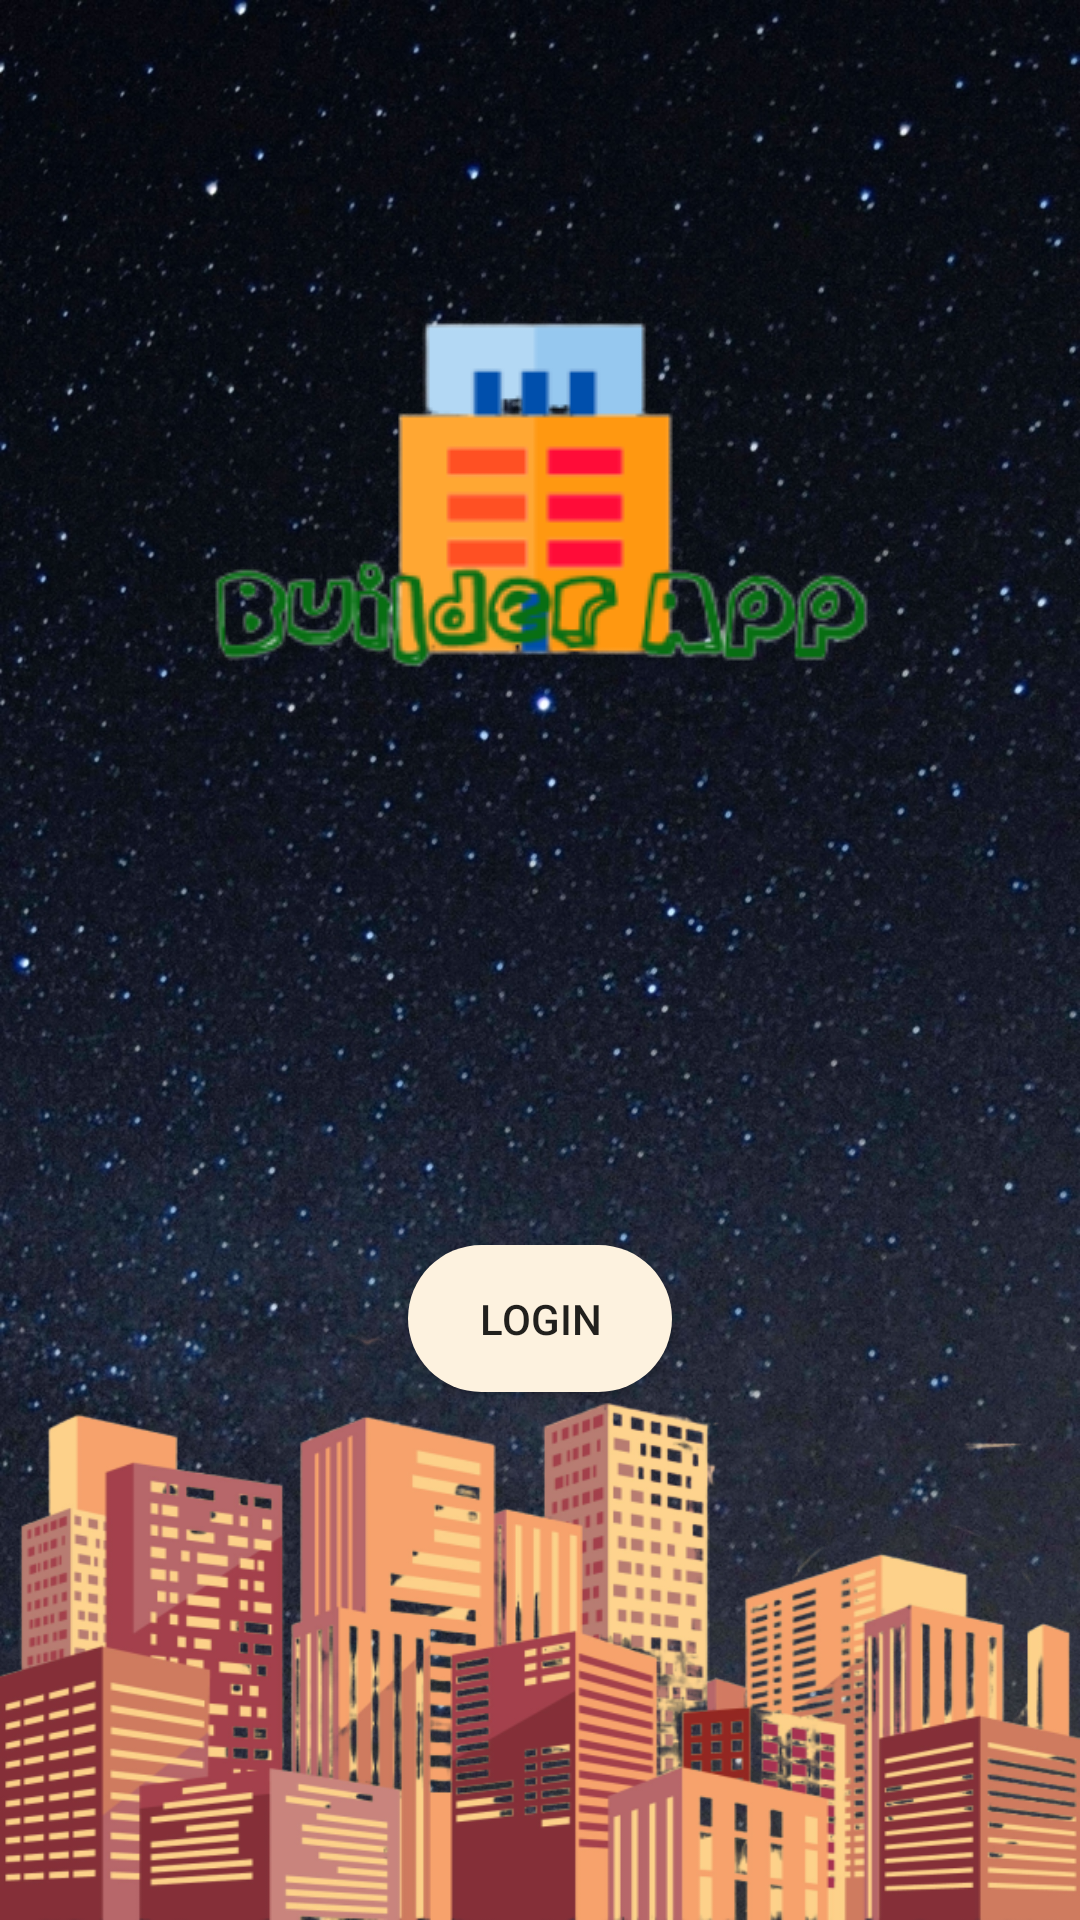

The Android layout XML behind this screen, and the referenced resources:
<!-- AndroidManifest.xml: application theme AppTheme -->
<!-- res/layout/activity_splash_screen.xml -->
<?xml version="1.0" encoding="utf-8"?>
<LinearLayout xmlns:android="http://schemas.android.com/apk/res/android"
    xmlns:app="http://schemas.android.com/apk/res-auto"
    xmlns:tools="http://schemas.android.com/tools"
    android:layout_width="match_parent"
    android:layout_height="match_parent"
    tools:context=".splashScreen"
    android:orientation="vertical"
    android:background="@drawable/backg">
    <LinearLayout
        android:id="@+id/l1"
        android:layout_width="match_parent"
        android:layout_height="400dp"
        android:orientation="vertical">

        <ImageView
            android:layout_width="wrap_content"
            android:layout_height="wrap_content"
            android:layout_gravity="center"
            android:layout_marginTop="100dp"
            android:src="@drawable/icon"/>
    </LinearLayout>
    <LinearLayout
        android:id="@+id/l2"
        android:layout_marginTop="15dp"
        android:layout_width="wrap_content"
        android:layout_height="wrap_content"
        android:orientation="vertical"
        android:background="@drawable/pin">

        <Button
            android:id="@+id/login"
            android:layout_width="wrap_content"
            android:layout_height="wrap_content"
            android:layout_gravity="center"
            android:background="@drawable/buttonstyle"
            android:onClick="returntologin"
            android:text="Login" />
    </LinearLayout>
</LinearLayout>
<!-- resources referenced by this layout -->
<resources>
  <!-- drawable backg: jpg bitmap (drawable-v24, 636785 bytes) -->
  <!-- drawable buttonstyle (drawable-v24) -->
  <?xml version="1.0" encoding="utf-8"?>
  <shape xmlns:android="http://schemas.android.com/apk/res/android">
      <corners android:radius="25dp"/>
      <solid android:color="@color/lightOrange"/>
      <padding android:top="15dp" android:right="15dp" android:bottom="15dp" android:left="15dp"/>
  
  </shape>
  <!-- drawable icon: png bitmap (drawable-v24, 17657 bytes) -->
  <!-- drawable pin: png bitmap (drawable-v24, 212017 bytes) -->
  <style name="AppTheme" parent="Theme.AppCompat.Light.NoActionBar">
          
          <item name="colorPrimary">@color/colorPrimary</item>
          <item name="colorPrimaryDark">@color/colorPrimaryDark</item>
  
      </style>
  <color name="lightOrange">#fdf2df</color>
  <color name="colorPrimary">#000000</color>
  <color name="colorPrimaryDark">#FFA000</color>
</resources>
